The GitHub repository ErvinCaraval/Redes-Neuronales-Proyecto-Practico contains a labelled image folder "dataset" with 6 categories: hoja amarilla, mosaic disease, roya, sanas, secas, tizon bacteriano. Examples follow, each with its label.

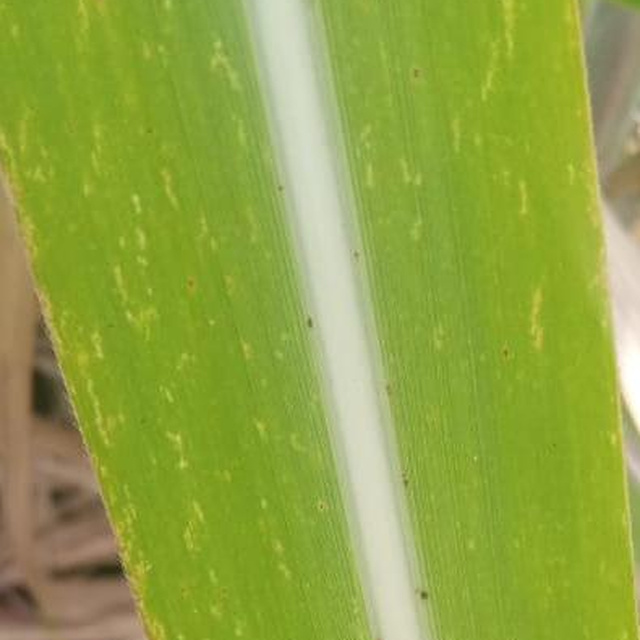
Label: mosaic disease

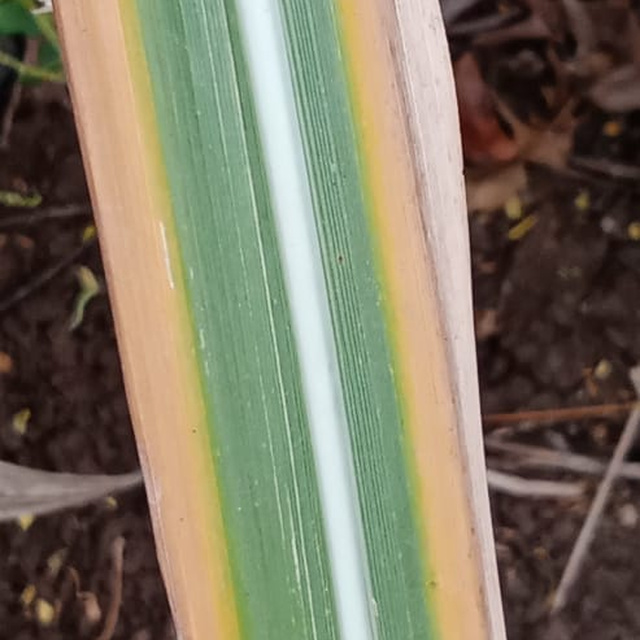
Label: hoja amarilla

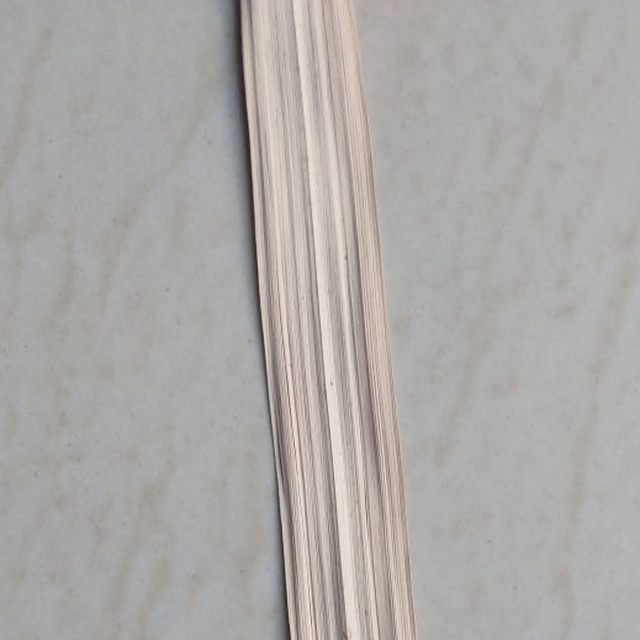
Label: secas

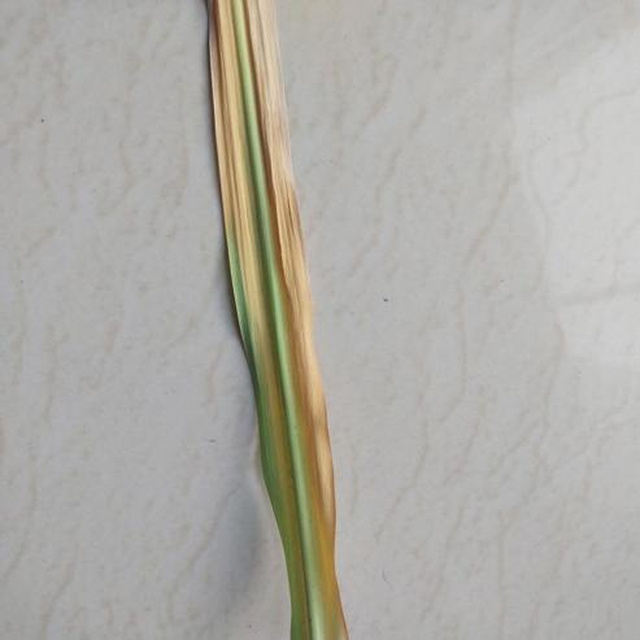
Label: hoja amarilla

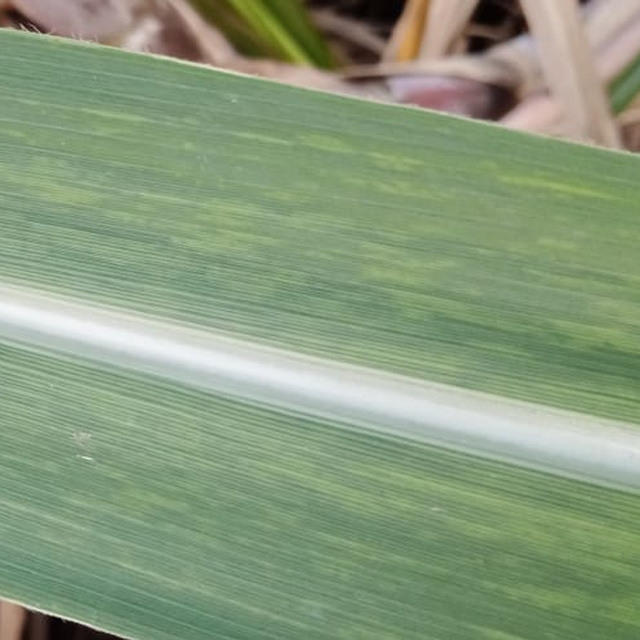
Label: mosaic disease

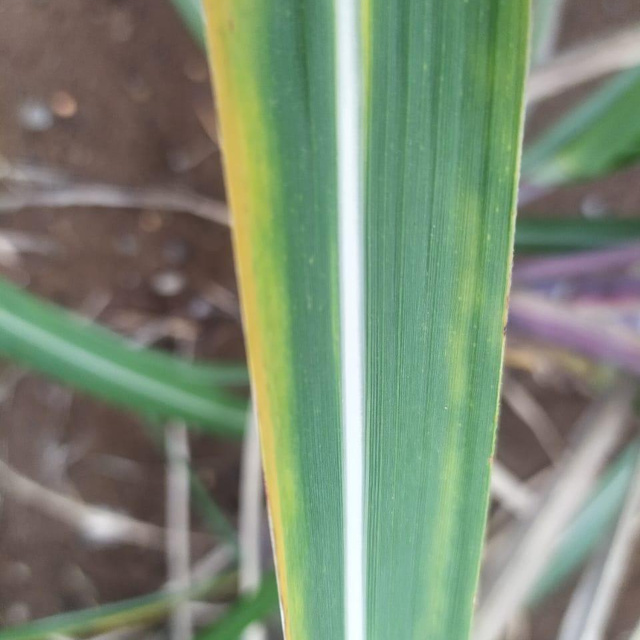
Label: hoja amarilla
